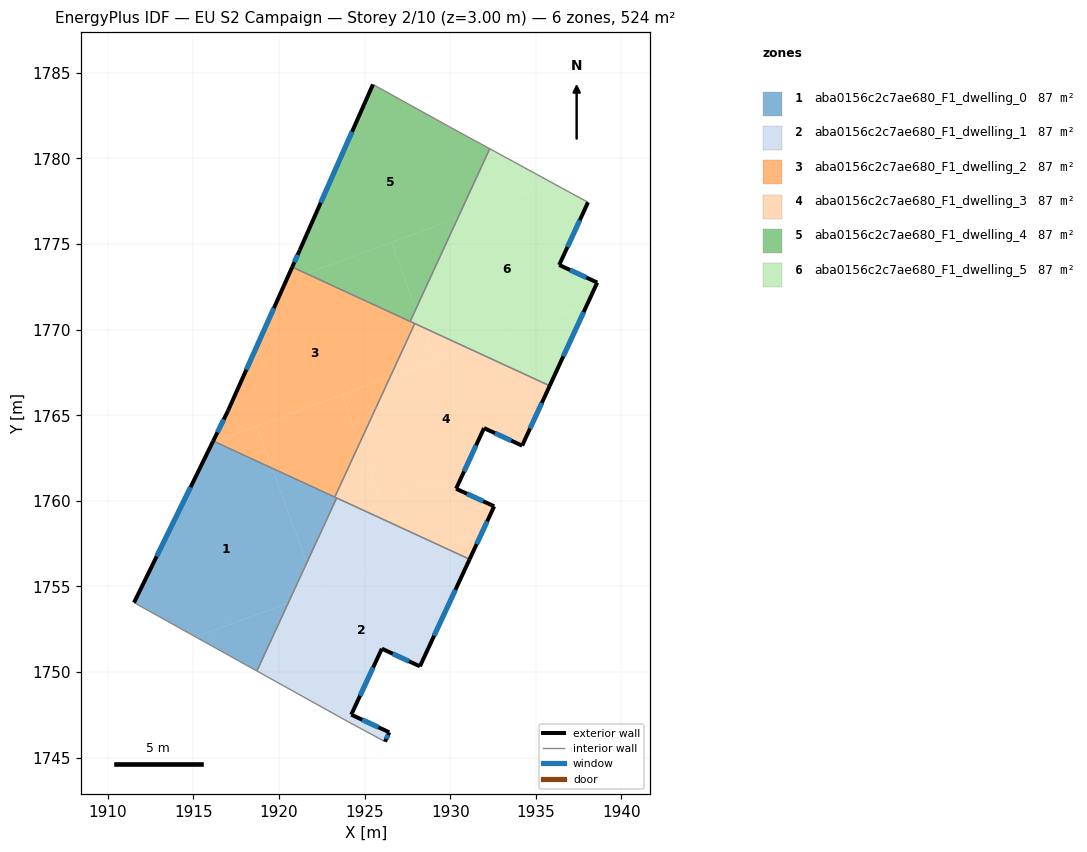
=== STOREY PLAN SPEC (per zone: floor XY polygon, exterior-wall plan segments, windows/doors) ===
zone 1: aba0156c2c7ae680_F1_dwelling_0  (87.3 m²)
  floor: (1919.59, 1761.91) (1921.62, 1756.38) (1920.54, 1754.03) (1915.14, 1752.05) (1911.53, 1754.06) (1916.12, 1763.42) (1916.23, 1763.46)
  floor: (1920.54, 1754.03) (1918.71, 1750.06) (1915.14, 1752.05)
  floor: (1923.37, 1760.17) (1921.62, 1756.38) (1919.59, 1761.91)
  exterior wall: (1916.16, 1763.49) – (1911.53, 1754.06)  [10.5 m]
    window: (1914.83, 1760.80) – (1912.85, 1756.75)  [5.8 m²]
  interior walls: 4
zone 2: aba0156c2c7ae680_F1_dwelling_1  (87.3 m²)
  floor: (1931.13, 1756.59) (1928.23, 1750.33) (1926.01, 1751.37) (1924.22, 1747.51) (1926.44, 1746.48) (1926.19, 1745.94) (1924.03, 1747.10) (1918.71, 1750.06) (1920.54, 1754.03) (1929.53, 1757.33)
  floor: (1929.53, 1757.33) (1922.25, 1754.66) (1921.62, 1756.38) (1923.37, 1760.17)
  floor: (1921.62, 1756.38) (1922.25, 1754.66) (1920.54, 1754.03)
  exterior wall: (1926.01, 1751.37) – (1928.23, 1750.33)  [2.4 m]
    window: (1926.64, 1751.07) – (1927.59, 1750.63)  [1.3 m²]
  exterior wall: (1924.22, 1747.51) – (1926.01, 1751.37)  [4.2 m]
    window: (1924.73, 1748.61) – (1925.50, 1750.26)  [2.3 m²]
  exterior wall: (1926.44, 1746.48) – (1924.22, 1747.51)  [2.4 m]
    window: (1925.81, 1746.78) – (1924.85, 1747.22)  [1.3 m²]
  exterior wall: (1926.19, 1745.94) – (1926.44, 1746.48)  [0.6 m]
    window: (1926.26, 1746.09) – (1926.37, 1746.33)  [0.3 m²]
  exterior wall: (1928.23, 1750.33) – (1931.13, 1756.59)  [6.9 m]
    window: (1929.06, 1752.12) – (1930.30, 1754.80)  [3.8 m²]
  interior walls: 4
zone 3: aba0156c2c7ae680_F1_dwelling_2  (87.3 m²)
  floor: (1927.93, 1770.35) (1926.49, 1767.22) (1916.23, 1763.46) (1916.16, 1763.49) (1917.02, 1765.26) (1920.41, 1772.84) (1921.60, 1773.27)
  floor: (1921.60, 1773.27) (1920.41, 1772.84) (1920.77, 1773.65)
  floor: (1926.49, 1767.22) (1924.71, 1763.38) (1923.68, 1766.19)
  floor: (1923.68, 1766.19) (1924.71, 1763.38) (1923.26, 1760.22) (1919.59, 1761.91) (1918.69, 1764.36)
  floor: (1918.69, 1764.36) (1919.59, 1761.91) (1916.23, 1763.46)
  exterior wall: (1920.77, 1773.65) – (1917.02, 1765.26)  [9.2 m]
    window: (1919.70, 1771.26) – (1918.09, 1767.66)  [5.1 m²]
  exterior wall: (1917.02, 1765.26) – (1916.16, 1763.49)  [2.0 m]
    window: (1916.77, 1764.75) – (1916.40, 1764.00)  [1.1 m²]
  interior walls: 4
zone 4: aba0156c2c7ae680_F1_dwelling_3  (87.3 m²)
  floor: (1932.57, 1759.68) (1931.87, 1758.19) (1929.53, 1757.33) (1923.26, 1760.22) (1924.71, 1763.38) (1925.93, 1760.07) (1929.16, 1761.25)
  floor: (1931.87, 1758.19) (1931.13, 1756.59) (1929.53, 1757.33)
  floor: (1935.81, 1766.72) (1934.20, 1763.22) (1931.97, 1764.25) (1930.34, 1760.71) (1929.16, 1761.25) (1925.93, 1760.07) (1924.71, 1763.38) (1926.49, 1767.22) (1931.07, 1768.90)
  floor: (1931.07, 1768.90) (1929.10, 1768.18) (1928.39, 1770.14)
  floor: (1928.39, 1770.14) (1929.10, 1768.18) (1926.49, 1767.22) (1927.93, 1770.35)
  exterior wall: (1934.20, 1763.22) – (1935.81, 1766.72)  [3.9 m]
    window: (1934.66, 1764.22) – (1935.35, 1765.72)  [2.1 m²]
  exterior wall: (1931.97, 1764.25) – (1934.20, 1763.22)  [2.4 m]
    window: (1932.61, 1763.96) – (1933.56, 1763.52)  [1.3 m²]
  exterior wall: (1930.34, 1760.71) – (1931.97, 1764.25)  [3.9 m]
    window: (1930.81, 1761.72) – (1931.51, 1763.24)  [2.1 m²]
  exterior wall: (1932.57, 1759.68) – (1930.34, 1760.71)  [2.4 m]
    window: (1931.93, 1759.97) – (1930.98, 1760.41)  [1.3 m²]
  exterior wall: (1931.13, 1756.59) – (1932.57, 1759.68)  [3.4 m]
    window: (1931.54, 1757.47) – (1932.16, 1758.80)  [1.9 m²]
  interior walls: 4
zone 5: aba0156c2c7ae680_F1_dwelling_4  (87.3 m²)
  floor: (1930.02, 1781.81) (1932.31, 1780.56) (1930.44, 1776.52) (1921.60, 1773.27) (1920.77, 1773.65) (1921.22, 1774.66) (1925.48, 1784.32)
  floor: (1926.57, 1775.10) (1928.00, 1771.21) (1927.66, 1770.48) (1921.60, 1773.27)
  floor: (1930.44, 1776.52) (1928.00, 1771.21) (1926.57, 1775.10)
  exterior wall: (1921.22, 1774.66) – (1920.77, 1773.65)  [1.1 m]
    window: (1921.09, 1774.37) – (1920.90, 1773.94)  [0.6 m²]
  exterior wall: (1925.48, 1784.32) – (1921.22, 1774.66)  [10.6 m]
    window: (1924.27, 1781.56) – (1922.44, 1777.42)  [5.8 m²]
  interior walls: 4
zone 6: aba0156c2c7ae680_F1_dwelling_5  (87.3 m²)
  floor: (1938.05, 1777.44) (1936.36, 1773.78) (1938.59, 1772.75) (1937.98, 1771.44) (1931.07, 1768.90) (1928.39, 1770.14) (1928.00, 1771.21) (1930.44, 1776.52) (1935.99, 1778.55)
  floor: (1935.99, 1778.55) (1930.44, 1776.52) (1932.31, 1780.56)
  floor: (1937.98, 1771.44) (1935.81, 1766.72) (1931.07, 1768.90)
  floor: (1928.00, 1771.21) (1928.39, 1770.14) (1927.66, 1770.48)
  exterior wall: (1938.59, 1772.75) – (1936.36, 1773.78)  [2.4 m]
    window: (1937.95, 1773.04) – (1937.00, 1773.48)  [1.3 m²]
  exterior wall: (1935.81, 1766.72) – (1938.59, 1772.75)  [6.6 m]
    window: (1936.60, 1768.44) – (1937.79, 1771.03)  [3.7 m²]
  exterior wall: (1936.36, 1773.78) – (1938.05, 1777.44)  [4.0 m]
    window: (1936.84, 1774.82) – (1937.57, 1776.39)  [2.2 m²]
  interior walls: 4

=== DERIVED (storey summary) ===
Building: EU S2 Campaign
Storey: 2 of 10  (floor level z = 3.00 m)
Storey gross floor area: 523.7 m²
Zones on this storey: 6
  - aba0156c2c7ae680_F1_dwelling_0: floor 87.3 m²; exterior wall 10.5 m (31.5 m²); 1 window(s) 5.8 m²; WWR 18.4%
  - aba0156c2c7ae680_F1_dwelling_1: floor 87.3 m²; exterior wall 16.6 m (49.9 m²); 5 window(s) 9.2 m²; WWR 18.4%
  - aba0156c2c7ae680_F1_dwelling_2: floor 87.3 m²; exterior wall 11.2 m (33.5 m²); 2 window(s) 6.1 m²; WWR 18.4%
  - aba0156c2c7ae680_F1_dwelling_3: floor 87.3 m²; exterior wall 16.1 m (48.2 m²); 5 window(s) 8.8 m²; WWR 18.4%
  - aba0156c2c7ae680_F1_dwelling_4: floor 87.3 m²; exterior wall 11.7 m (35.0 m²); 2 window(s) 6.4 m²; WWR 18.4%
  - aba0156c2c7ae680_F1_dwelling_5: floor 87.3 m²; exterior wall 13.1 m (39.3 m²); 3 window(s) 7.2 m²; WWR 18.4%
Zone adjacency (shared interzone walls):
  - aba0156c2c7ae680_F1_dwelling_0 ↔ aba0156c2c7ae680_F1_dwelling_1
  - aba0156c2c7ae680_F1_dwelling_0 ↔ aba0156c2c7ae680_F1_dwelling_2
  - aba0156c2c7ae680_F1_dwelling_0 ↔ aba0156c2c7ae680_F1_dwelling_3
  - aba0156c2c7ae680_F1_dwelling_1 ↔ aba0156c2c7ae680_F1_dwelling_3
  - aba0156c2c7ae680_F1_dwelling_2 ↔ aba0156c2c7ae680_F1_dwelling_3
  - aba0156c2c7ae680_F1_dwelling_2 ↔ aba0156c2c7ae680_F1_dwelling_4
  - aba0156c2c7ae680_F1_dwelling_2 ↔ aba0156c2c7ae680_F1_dwelling_5
  - aba0156c2c7ae680_F1_dwelling_3 ↔ aba0156c2c7ae680_F1_dwelling_5
  - aba0156c2c7ae680_F1_dwelling_4 ↔ aba0156c2c7ae680_F1_dwelling_5